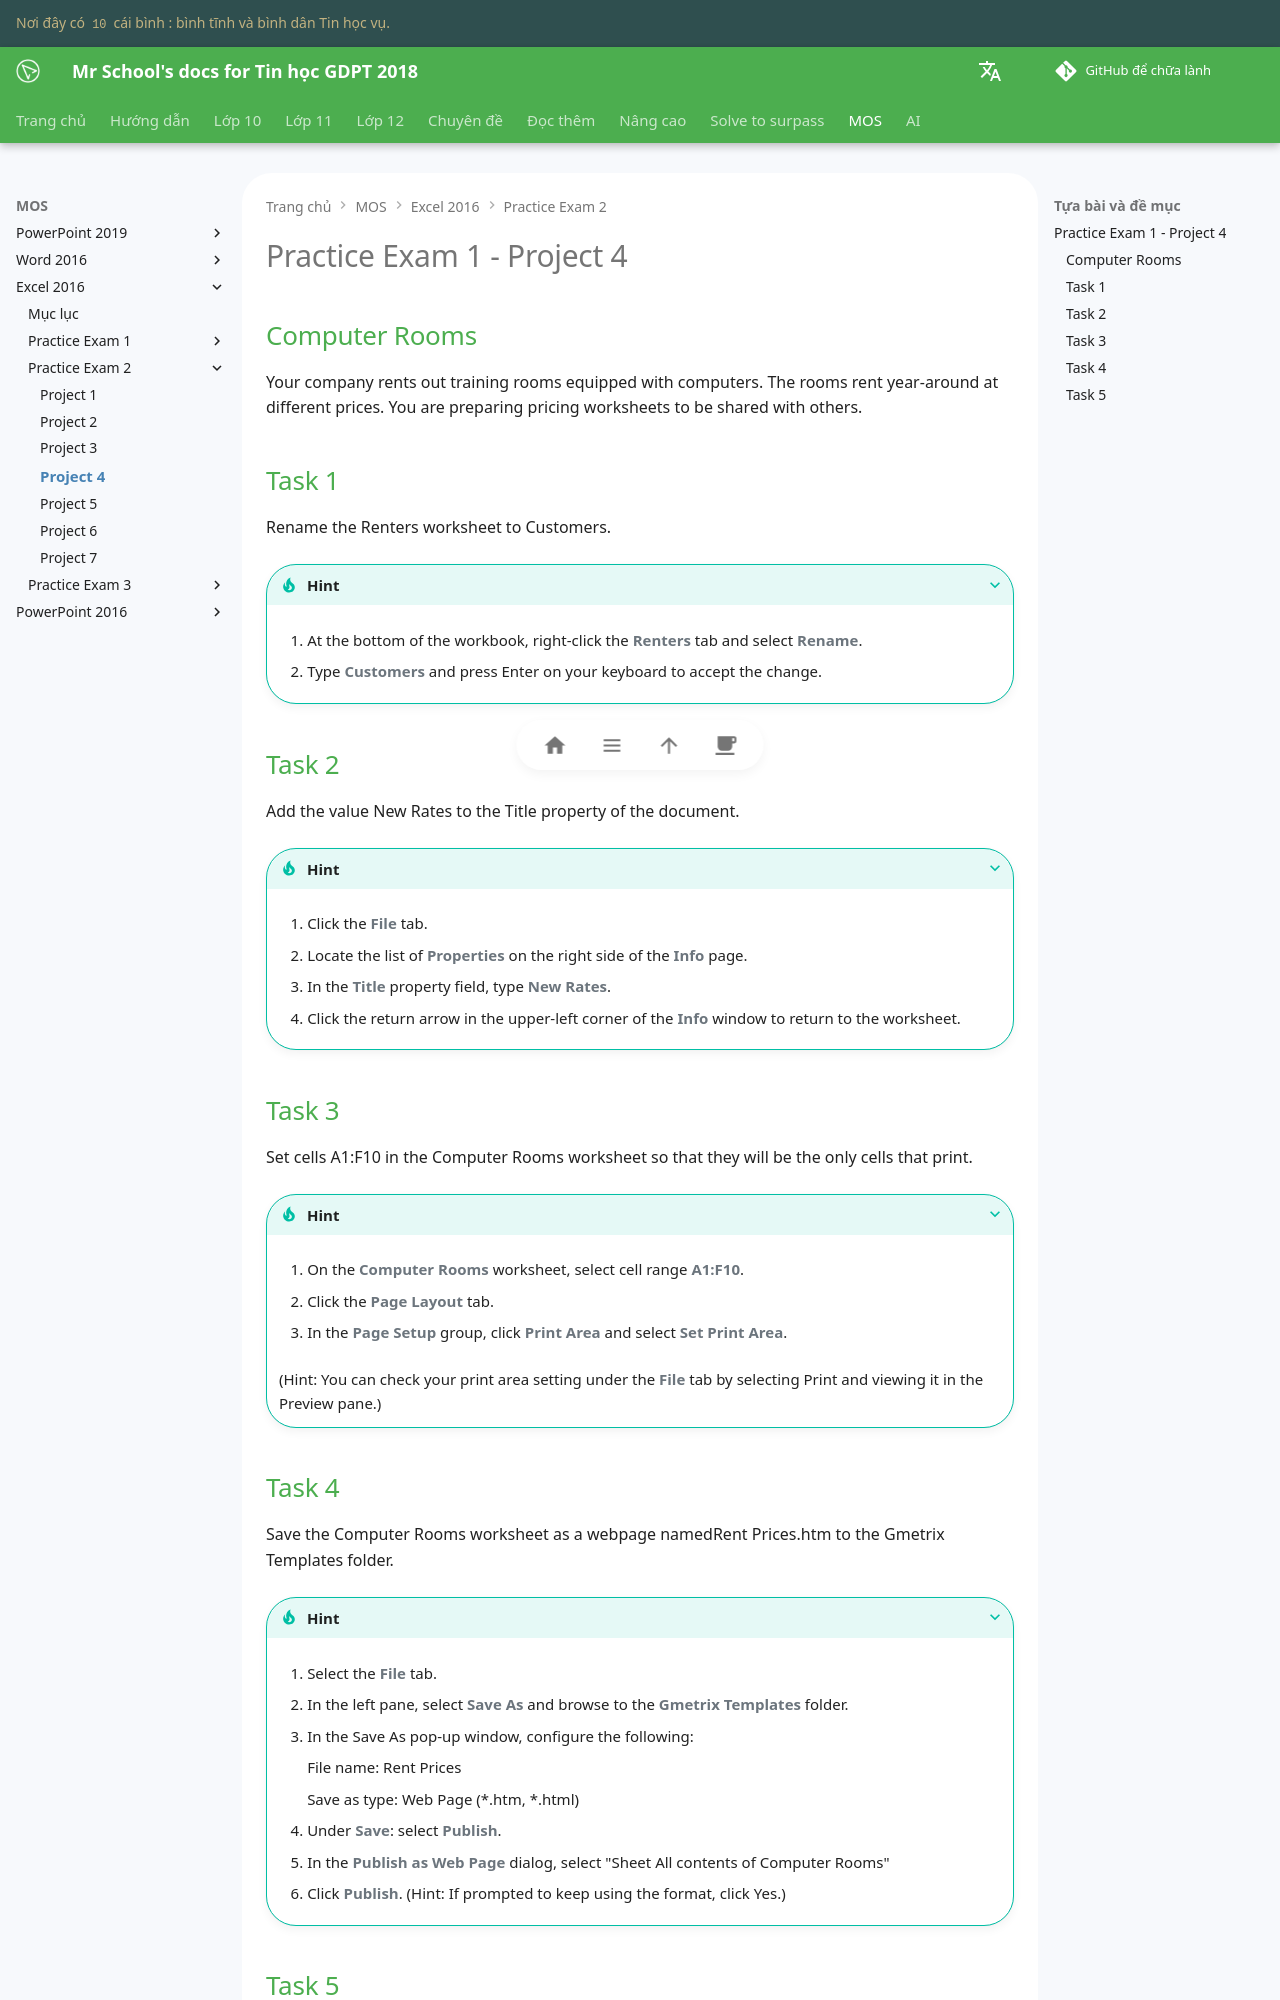

repository: vtchitruong/vtchitruong.github.io · page: mos/excel-2016/exam-2/project-4/index.html · generator: mkdocs

# Practice Exam 1 - Project 4

## Computer Rooms

Your company rents out training rooms equipped with computers. The rooms rent year-around at different prices. You are preparing pricing worksheets to be shared with others.

## Task 1
 
Rename the Renters worksheet to Customers.

???+ Tip "Hint"

    1. At the bottom of the workbook, right-click the **Renters** tab and select **Rename**.

    2. Type **Customers** and press Enter on your keyboard to accept the change. 

## Task 2

Add the value New Rates to the Title property of the document.

???+ Tip "Hint"

    1. Click the **File** tab.

    2. Locate the list of **Properties** on the right side of the **Info** page.

    3. In the **Title** property field, type **New Rates**.

    4. Click the return arrow in the upper-left corner of the **Info** window to return to the worksheet.
 
## Task 3

Set cells A1:F10 in the Computer Rooms worksheet so that they will be the only cells that print.

???+ Tip "Hint"

    1. On the **Computer Rooms** worksheet, select cell range **A1:F10**.

    2. Click the **Page Layout** tab.

    3. In the **Page Setup** group, click **Print Area** and select **Set Print Area**.
    
    (Hint: You can check your print area setting under the **File** tab by selecting Print and viewing it in the Preview pane.)
